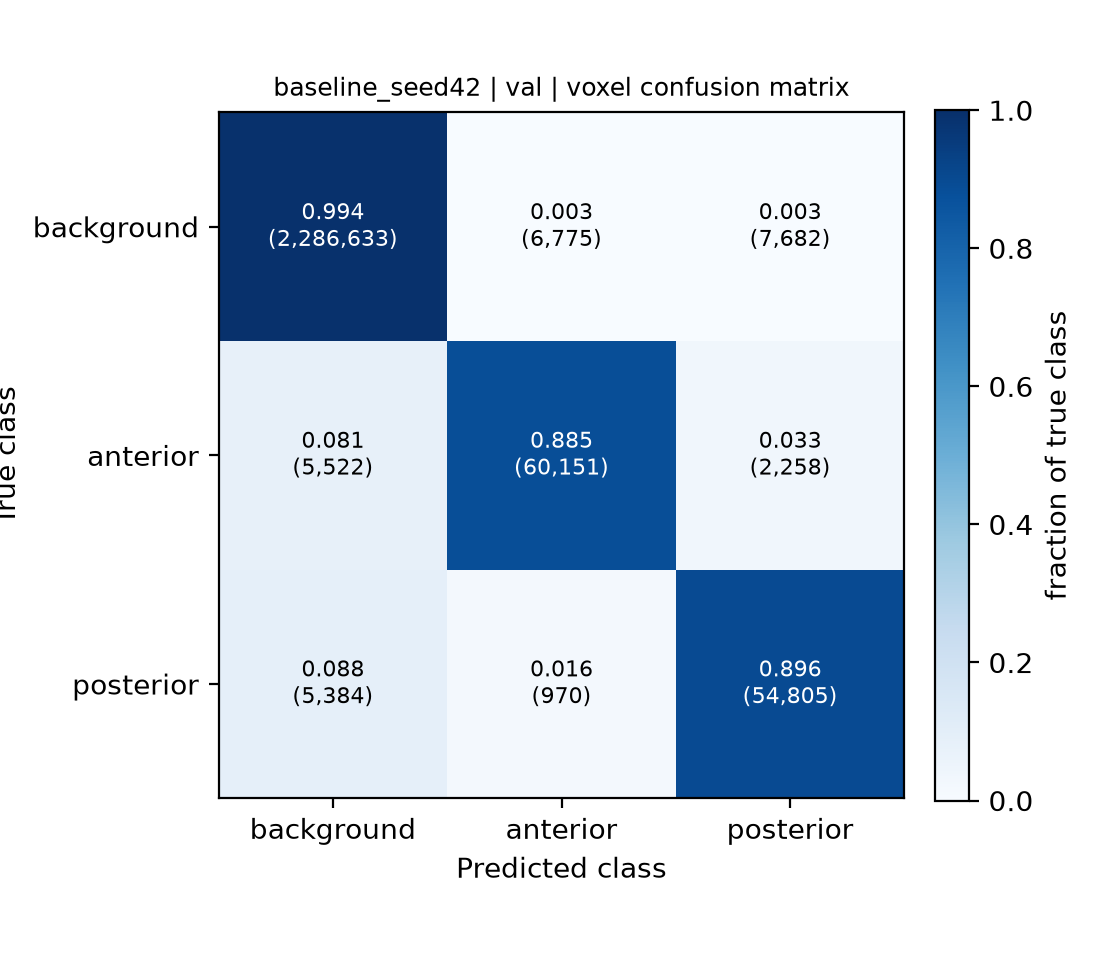

The table this chart was drawn from, first rows:
, pred_background, pred_anterior, pred_posterior
true_background, 2286633, 6775, 7682
true_anterior, 5522, 60151, 2258
true_posterior, 5384, 970, 54805
